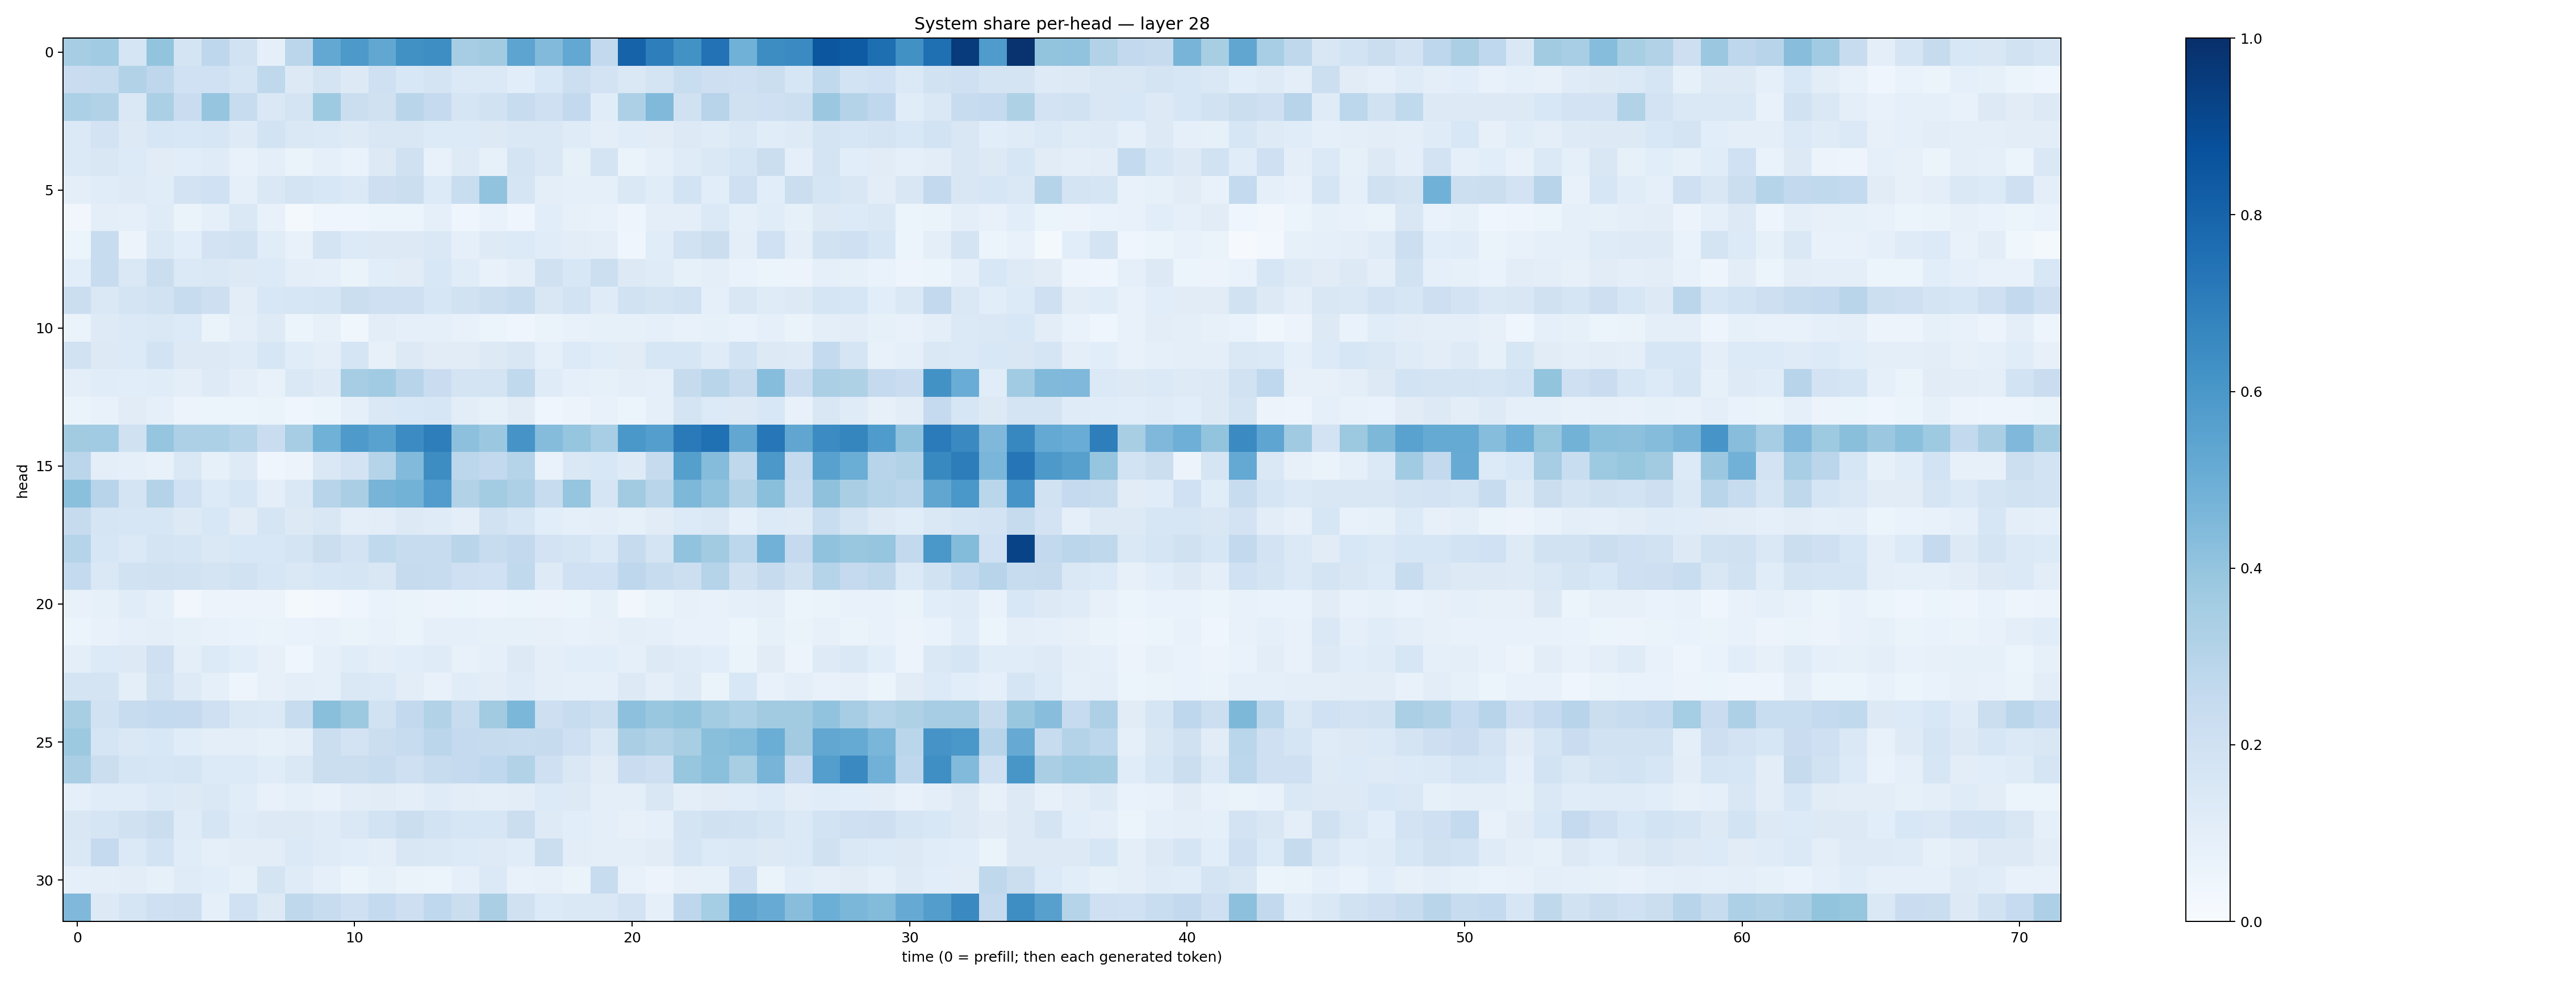

The data file committed next to this chart (first rows):
0.34851274, 0.3643361, 0.1692187, 0.40149516, 0.17192458, 0.27365652, 0.18965982, 0.09069478, 0.28489888, 0.526113, 0.59123904, 0.53091186, 0.6282979, 0.6398608, 0.35046336, 0.3628046, 0.5397136, 0.44246656, 0.5271706, 0.25884828, 0.8040954, 0.6962292, 0.6225634, 0.74362355
0.2283, 0.2354, 0.311, 0.2749, 0.2027, 0.2028, 0.1701, 0.2723, 0.126, 0.173, 0.1306, 0.2057, 0.1533, 0.175, 0.1375, 0.1368, 0.1078, 0.1543, 0.2167, 0.1804, 0.1441, 0.1781, 0.2337, 0.2113
0.3283, 0.3124, 0.1423, 0.3341, 0.228, 0.397, 0.2388, 0.147, 0.1758, 0.372, 0.2247, 0.1961, 0.29, 0.2535, 0.1654, 0.1894, 0.2359, 0.2042, 0.2589, 0.1157, 0.3257, 0.4469, 0.1958, 0.2936
0.14, 0.182, 0.1266, 0.1588, 0.1556, 0.1582, 0.125, 0.1848, 0.1482, 0.1392, 0.1232, 0.1517, 0.1486, 0.134, 0.1356, 0.1265, 0.1464, 0.1407, 0.1182, 0.09962, 0.1163, 0.1109, 0.1311, 0.1185
0.1382, 0.1507, 0.1355, 0.1104, 0.1056, 0.1188, 0.0765, 0.09602, 0.06585, 0.08911, 0.06688, 0.1262, 0.197, 0.07472, 0.1229, 0.08571, 0.1772, 0.1471, 0.08337, 0.1787, 0.0634, 0.09029, 0.1184, 0.1418
0.09706, 0.1155, 0.1225, 0.115, 0.1829, 0.2011, 0.0923, 0.1437, 0.1777, 0.1534, 0.1383, 0.2144, 0.2235, 0.1332, 0.2322, 0.4039, 0.1679, 0.09624, 0.08762, 0.08994, 0.144, 0.1145, 0.1852, 0.1074
0.03184, 0.09625, 0.09045, 0.1181, 0.06317, 0.08863, 0.1425, 0.07043, 0.01684, 0.04031, 0.0421, 0.05266, 0.0592, 0.091, 0.04486, 0.06869, 0.04365, 0.1081, 0.07842, 0.07454, 0.04938, 0.1003, 0.09855, 0.1398
0.05199, 0.2346, 0.05541, 0.1378, 0.1093, 0.1827, 0.1916, 0.1156, 0.07215, 0.1731, 0.1335, 0.1285, 0.1311, 0.143, 0.08598, 0.1223, 0.1348, 0.1163, 0.1018, 0.09382, 0.04566, 0.1134, 0.1913, 0.223
0.1058, 0.2414, 0.1419, 0.2234, 0.1383, 0.1452, 0.1314, 0.1329, 0.1014, 0.08819, 0.06497, 0.109, 0.1112, 0.1543, 0.1163, 0.07357, 0.09412, 0.1965, 0.1547, 0.2185, 0.1278, 0.1206, 0.08437, 0.09619
0.2204, 0.1474, 0.1721, 0.1899, 0.2348, 0.2122, 0.1054, 0.156, 0.1619, 0.1645, 0.2227, 0.2047, 0.2069, 0.1569, 0.1941, 0.2174, 0.2382, 0.1519, 0.1858, 0.1184, 0.1948, 0.172, 0.1915, 0.0917
0.06468, 0.1228, 0.1383, 0.1415, 0.133, 0.06631, 0.09989, 0.1233, 0.05987, 0.0809, 0.0378, 0.1052, 0.08701, 0.09125, 0.07485, 0.05976, 0.04546, 0.06297, 0.07234, 0.08292, 0.08349, 0.08906, 0.07352, 0.08224
0.1919, 0.1252, 0.1354, 0.1866, 0.1282, 0.1286, 0.1207, 0.161, 0.1162, 0.0945, 0.1649, 0.08195, 0.1302, 0.1105, 0.1109, 0.1279, 0.1495, 0.09229, 0.1344, 0.1164, 0.1098, 0.1622, 0.1587, 0.121
0.09438, 0.1163, 0.1076, 0.1144, 0.09609, 0.1211, 0.1013, 0.07418, 0.1416, 0.1236, 0.3509, 0.3671, 0.2957, 0.2279, 0.1768, 0.1745, 0.2646, 0.1195, 0.08606, 0.08205, 0.09881, 0.0874, 0.2423, 0.2901
0.06378, 0.0758, 0.1124, 0.0904, 0.05764, 0.06113, 0.05186, 0.06379, 0.04373, 0.05319, 0.09232, 0.1481, 0.1532, 0.1596, 0.1044, 0.08493, 0.1121, 0.04648, 0.05472, 0.07332, 0.0519, 0.09004, 0.1774, 0.1352
0.3616, 0.3651, 0.1976, 0.3951, 0.3275, 0.3307, 0.3, 0.227, 0.3499, 0.4854, 0.5887, 0.5524, 0.6478, 0.6965, 0.4169, 0.3795, 0.6105, 0.4361, 0.3978, 0.347, 0.6008, 0.567, 0.7145, 0.7534
0.2847, 0.09737, 0.08638, 0.07493, 0.1408, 0.08236, 0.1237, 0.04029, 0.05746, 0.1442, 0.1814, 0.2986, 0.4427, 0.6422, 0.2806, 0.2593, 0.3008, 0.06929, 0.1471, 0.1525, 0.1213, 0.2458, 0.5635, 0.4352
0.4215, 0.2954, 0.177, 0.3061, 0.2004, 0.1341, 0.1583, 0.1005, 0.1434, 0.2956, 0.3386, 0.469, 0.4787, 0.5747, 0.3102, 0.3588, 0.3269, 0.2382, 0.3961, 0.1707, 0.3616, 0.2893, 0.4537, 0.403
0.2444, 0.1672, 0.1609, 0.1572, 0.1272, 0.1529, 0.1115, 0.1656, 0.126, 0.15, 0.09952, 0.1036, 0.1295, 0.1207, 0.09791, 0.1931, 0.1574, 0.1086, 0.09263, 0.1008, 0.08545, 0.1118, 0.1367, 0.145
0.3021, 0.1619, 0.1386, 0.1735, 0.1676, 0.1471, 0.1551, 0.1539, 0.1779, 0.2219, 0.181, 0.262, 0.2387, 0.2405, 0.2897, 0.2388, 0.258, 0.181, 0.1693, 0.1389, 0.2424, 0.1725, 0.4048, 0.3596
0.2568, 0.1432, 0.194, 0.1975, 0.189, 0.1754, 0.1951, 0.1637, 0.1437, 0.1639, 0.1696, 0.1486, 0.2424, 0.2361, 0.2047, 0.2031, 0.2652, 0.1216, 0.2012, 0.2018, 0.2761, 0.2418, 0.2173, 0.3017
0.07522, 0.08477, 0.1135, 0.09007, 0.03414, 0.05702, 0.05704, 0.05528, 0.01989, 0.02538, 0.04657, 0.06715, 0.06389, 0.05807, 0.0539, 0.04852, 0.05186, 0.05742, 0.06096, 0.08238, 0.03136, 0.0663, 0.07982, 0.07585
0.05318, 0.07331, 0.09118, 0.09618, 0.08328, 0.07384, 0.0701, 0.06471, 0.06712, 0.07292, 0.06296, 0.07656, 0.06389, 0.08823, 0.09274, 0.08402, 0.08247, 0.08125, 0.07367, 0.07889, 0.09718, 0.08685, 0.07101, 0.07048
0.09782, 0.1359, 0.1314, 0.2071, 0.09599, 0.1358, 0.1075, 0.08051, 0.04234, 0.08729, 0.1134, 0.09967, 0.1071, 0.1186, 0.07499, 0.09059, 0.1257, 0.09833, 0.1055, 0.1072, 0.09222, 0.1322, 0.1184, 0.1068
0.1765, 0.1782, 0.09996, 0.1914, 0.1217, 0.08648, 0.04692, 0.08106, 0.09914, 0.08795, 0.1416, 0.1395, 0.1044, 0.07506, 0.1145, 0.103, 0.12, 0.1014, 0.09076, 0.0881, 0.1302, 0.09763, 0.1228, 0.06544
0.3429, 0.1941, 0.2364, 0.2558, 0.2525, 0.2094, 0.1414, 0.1402, 0.2365, 0.4255, 0.3758, 0.192, 0.26, 0.3136, 0.2358, 0.3629, 0.4571, 0.212, 0.2345, 0.2162, 0.4159, 0.3857, 0.4015, 0.3557
0.3758, 0.1667, 0.1467, 0.1524, 0.1166, 0.101, 0.1005, 0.08538, 0.09968, 0.2191, 0.181, 0.2214, 0.2389, 0.2824, 0.2537, 0.2432, 0.2392, 0.2437, 0.2109, 0.1439, 0.3385, 0.3115, 0.3415, 0.4255
0.3367, 0.2251, 0.1717, 0.1626, 0.1703, 0.1365, 0.1356, 0.1149, 0.1469, 0.2249, 0.2239, 0.2349, 0.2055, 0.2393, 0.2527, 0.2662, 0.3137, 0.2074, 0.1432, 0.1132, 0.2286, 0.2121, 0.3912, 0.4187
0.09086, 0.1165, 0.1156, 0.1389, 0.1324, 0.1425, 0.1134, 0.0773, 0.08903, 0.07574, 0.1051, 0.1126, 0.09509, 0.119, 0.1033, 0.0988, 0.1039, 0.1355, 0.1309, 0.0992, 0.09402, 0.1506, 0.09879, 0.1129
0.1517, 0.1652, 0.1962, 0.2216, 0.1192, 0.1706, 0.1179, 0.1286, 0.126, 0.1206, 0.1408, 0.1839, 0.2233, 0.1858, 0.162, 0.1633, 0.2242, 0.1233, 0.1071, 0.09981, 0.07924, 0.08693, 0.1745, 0.1992
0.1421, 0.2501, 0.137, 0.1871, 0.1138, 0.08636, 0.1037, 0.1029, 0.1389, 0.1208, 0.1082, 0.09938, 0.1503, 0.1435, 0.1358, 0.1229, 0.1171, 0.2214, 0.1033, 0.0953, 0.09868, 0.1096, 0.1653, 0.136
0.08973, 0.09973, 0.1052, 0.08345, 0.1195, 0.1064, 0.08431, 0.1723, 0.118, 0.08793, 0.06072, 0.08394, 0.06584, 0.06083, 0.08978, 0.1379, 0.07114, 0.07932, 0.06474, 0.2369, 0.07624, 0.05599, 0.08118, 0.08321
0.45, 0.1315, 0.1665, 0.2071, 0.213, 0.0907, 0.2004, 0.1256, 0.2733, 0.2366, 0.2081, 0.2559, 0.2122, 0.2684, 0.2199, 0.3374, 0.1989, 0.1333, 0.1473, 0.1442, 0.1817, 0.08722, 0.2759, 0.3521
